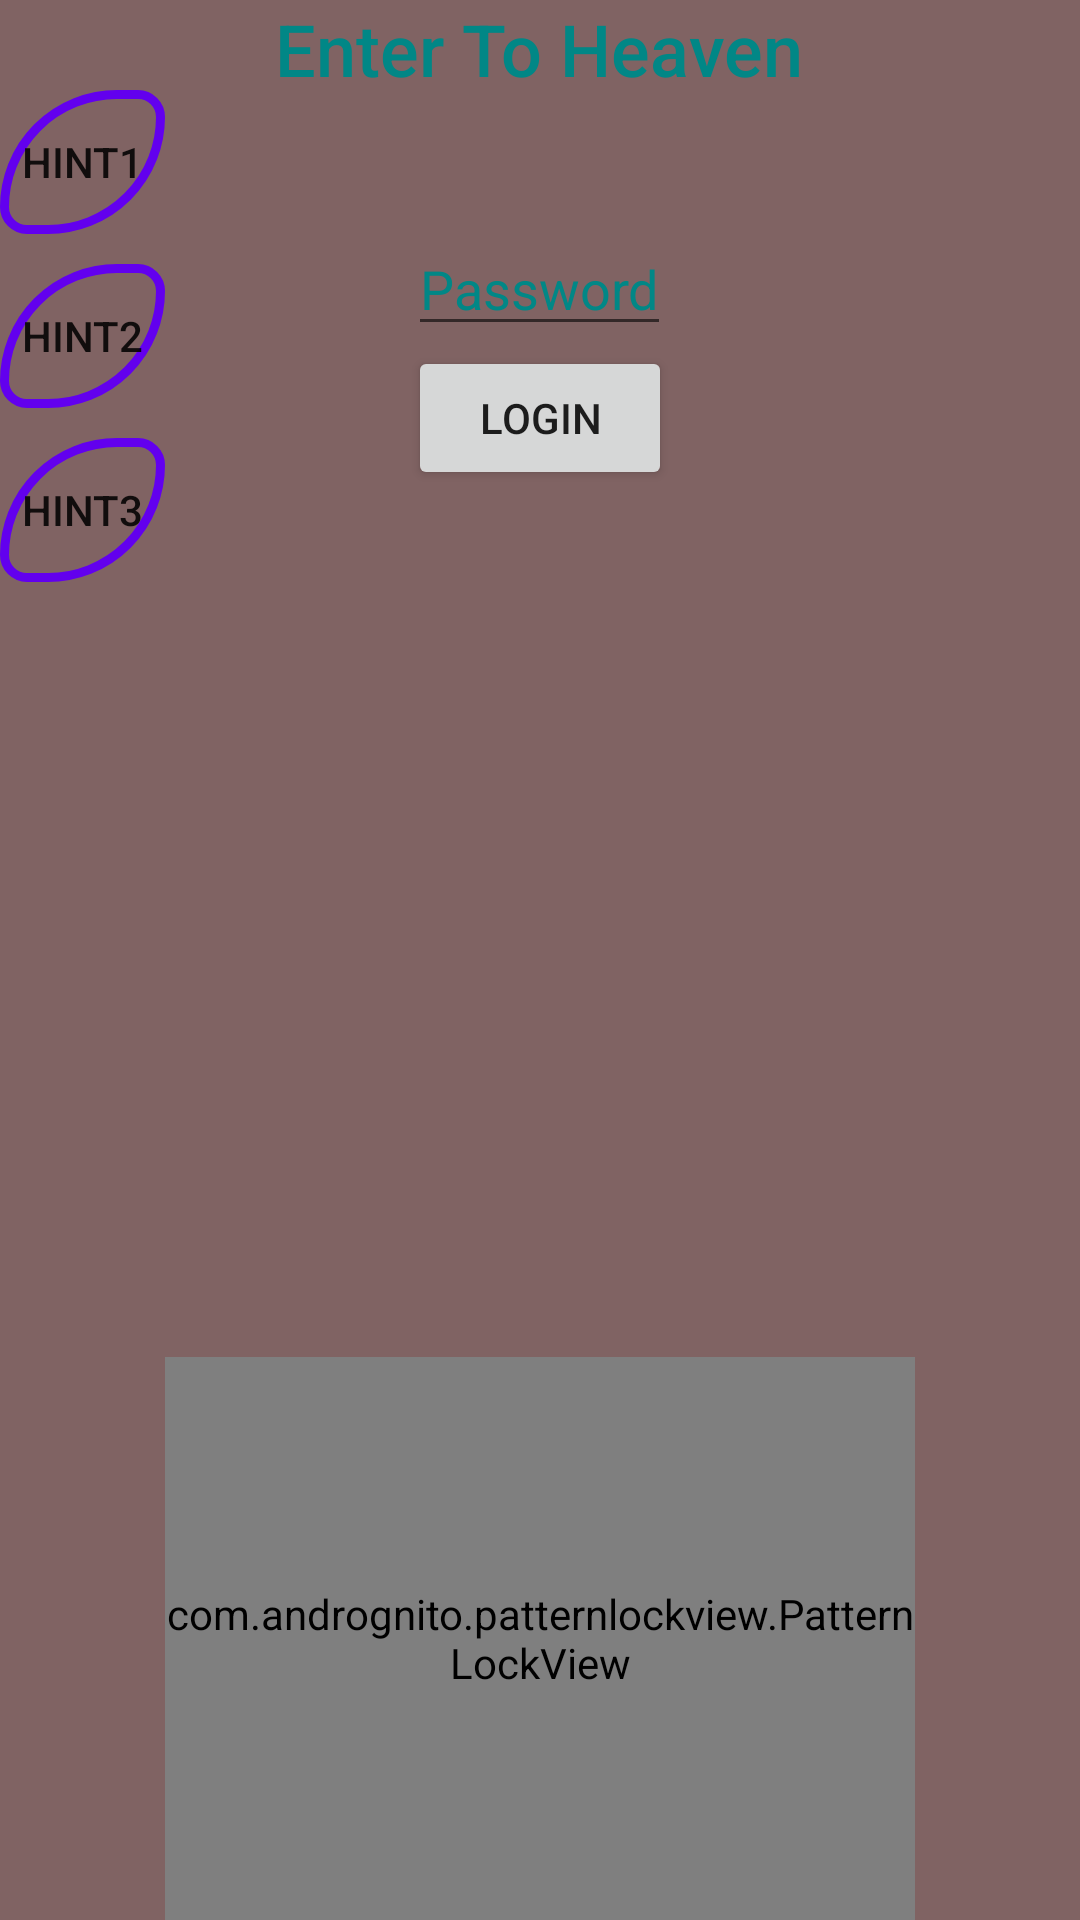

Android layout source for this screen:
<!-- AndroidManifest.xml: application theme Theme.Premssion -->
<!-- res/layout/activity_heaven.xml -->
<?xml version="1.0" encoding="utf-8"?>
<RelativeLayout
    xmlns:android="http://schemas.android.com/apk/res/android"
    android:layout_width="match_parent"
    android:layout_height="match_parent"
    android:background="#806363"
    >

    <ImageView
        android:id="@+id/enter_IMG_background"
        android:layout_width="match_parent"
        android:layout_height="match_parent"
        android:scaleType="centerCrop"></ImageView>

    <TextView
    android:layout_width="wrap_content"
    android:layout_height="wrap_content"
    android:textSize="24sp"
    style="@style/TextAppearance.AppCompat.Widget.ActionMode.Title"
    android:text="Enter To Heaven"
    android:textColor="@color/teal_700"
    android:layout_centerHorizontal="true"
    android:id="@+id/enter_TXT_title"
    ></TextView>
    <TextView
        android:id="@+id/enter_TXT_counter"
        android:layout_width="wrap_content"
        android:layout_height="wrap_content"
        android:layout_centerHorizontal="true"
        android:layout_marginTop="20dp"
        android:layout_below="@+id/enter_TXT_title"
        android:textColor="#FF0000"
        android:textSize="16sp"
        android:textStyle="bold"
        ></TextView>

    <EditText
        android:layout_width="wrap_content"
        android:layout_height="wrap_content"
        android:id="@+id/enter_LBL_password"
        android:layout_centerHorizontal="true"
        android:hint="Password"
        android:inputType="number"
        android:layout_below="@id/enter_TXT_counter"
        android:textColorHint="@color/teal_700"
        ></EditText>
    <Button
        android:id="@+id/enter_BTN_hint1"
        android:layout_width="wrap_content"
        android:layout_height="wrap_content"
        android:layout_toLeftOf="@+id/enter_PTR_lock"
        android:background="@drawable/rounded_rectangle"
        android:layout_marginTop="30dp"
        android:tag="hint1"
        android:text="Hint1"
        ></Button>
    <Button
        android:id="@+id/enter_BTN_hint2"
        android:layout_width="wrap_content"
        android:layout_height="wrap_content"
        android:layout_toLeftOf="@+id/enter_PTR_lock"
        android:layout_centerVertical="true"
        android:background="@drawable/rounded_rectangle"
        android:text="Hint2"
        android:layout_below="@+id/enter_BTN_hint1"
        android:layout_marginTop="10dp"
        android:tag="hint2"

        ></Button>
    <Button
        android:id="@+id/enter_BTN_hint3"
        android:layout_width="wrap_content"
        android:layout_height="wrap_content"
        android:layout_toLeftOf="@+id/enter_PTR_lock"
        android:layout_centerVertical="true"
        android:background="@drawable/rounded_rectangle"
        android:text="Hint3"
        android:layout_marginTop="10dp"
        android:tag="hint3"
        android:layout_below="@+id/enter_BTN_hint2"
        ></Button>

    <Button
        android:layout_width="wrap_content"
        android:layout_height="wrap_content"
        android:id="@+id/enter_BTN_login"
        android:layout_below="@+id/enter_LBL_password"
        android:layout_centerHorizontal="true"
        android:text="Login"
        android:tag="login"
        android:layout_marginBottom="20dp"
        ></Button>
    <Button
        android:layout_width="wrap_content"
        android:layout_height="wrap_content"
        android:id="@+id/enter_BTN_click"
        android:text="ClickMe"
        android:layout_toRightOf="@+id/enter_BTN_login"
        android:layout_marginBottom="20dp"
        android:layout_centerHorizontal="true"
        android:layout_below="@+id/enter_LBL_password"
        android:tag="click"
        android:layout_marginLeft="20dp"
        android:visibility="invisible"
        ></Button>

    <ImageView
        android:id="@+id/enter_IMG_image"
        android:layout_width="150dp"
        android:layout_height="150dp"
        android:layout_below="@id/enter_BTN_click"
        android:layout_centerHorizontal="true"
        android:layout_marginTop="30dp"
        android:layout_marginLeft="40dp"
       ></ImageView>

    <TextView
        android:id="@+id/enter_TXT_info"
        android:layout_width="wrap_content"
        android:layout_height="wrap_content"
        android:textColor="@color/black"
        android:layout_below="@+id/enter_IMG_image"
        android:layout_centerHorizontal="true"
        android:layout_marginTop="20dp"
        ></TextView>




    <com.andrognito.patternlockview.PatternLockView
        android:layout_below="@+id/enter_TXT_info"
        android:id="@+id/enter_PTR_lock"
        android:layout_width="250dp"
        android:layout_height="250dp"
        android:layout_marginTop="50dp"
        android:layout_centerHorizontal="true"
        />


</RelativeLayout>
<!-- resources referenced by this layout -->
<resources>
  <!-- drawable rounded_rectangle (drawable) -->
  <?xml version="1.0" encoding="utf-8"?>
  <shape android:shape="rectangle"
  
      xmlns:android="http://schemas.android.com/apk/res/android">
  
      
      <corners
          android:bottomRightRadius="50dp"
          android:bottomLeftRadius="10dp"
          android:topLeftRadius="50dp"
          android:topRightRadius="10dp"/>
  
      
      <stroke android:width="3dp"
          android:color="@color/purple_500" />
  
      
      <gradient android:angle="-90"
          android:startColor="#00000000"
          android:endColor="#00000000"  />
  </shape>
  <style name="Theme.Premssion" parent="Theme.MaterialComponents.DayNight.DarkActionBar">
          
          <item name="colorPrimary">@color/purple_500</item>
          <item name="colorPrimaryVariant">@color/purple_700</item>
          <item name="colorOnPrimary">@color/white</item>
          
          <item name="colorSecondary">@color/teal_200</item>
          <item name="colorSecondaryVariant">@color/teal_700</item>
          <item name="colorOnSecondary">@color/black</item>
          
          <item name="android:statusBarColor" tools:targetApi="l">?attr/colorPrimaryVariant</item>
          
      </style>
  <!-- not gathered from this repository: default colours our renderer supplied (Android Studio template values) -->
  <color name="purple_500">#FF6200EE</color>
  <color name="purple_700">#FF3700B3</color>
  <color name="teal_200">#FF03DAC5</color>
  <color name="teal_700">#FF018786</color>
  <color name="black">#FF000000</color>
  <color name="white">#FFFFFFFF</color>
</resources>
